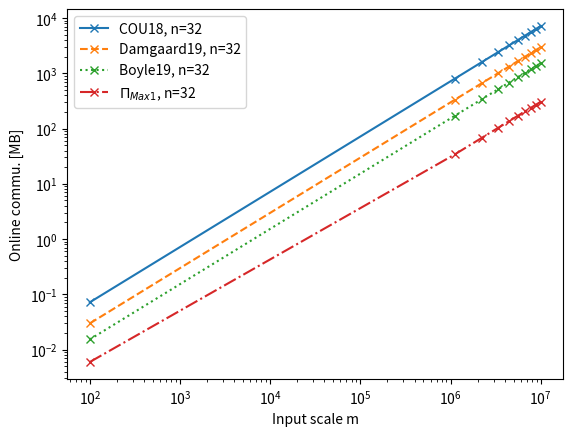

Recreate this plot in Python.
import matplotlib.pyplot as plt
import numpy as np

def max1commuFunc(n):
	return 3*(n**2) -n

# Define the range of x values
x = np.linspace(100, 10000000,num=10)
shape = (10,)

# Define the linear equations

# Note: COU18 online rounds counts the addtion of each secure comparison cost, 
# along with B2A round, one more round for two multiplication
y1 = x*(622+1+4*32)/1024**2

# Note: Damgaard19 online rounds counts the addtion of each secure comparison cost, 
# along with one more round for two multiplication
y2 = x*(6*32-8+4*32)/1024**2
y3 = x*(32+4*32)/1024**2
y4 = (x*32+max1commuFunc(32))/1024**2

y11 = x*(1286+1+4*64)/1024**2
y22 = x*(6*64-8+4*64)/1024**2
y33 = x*(64+4*64)/1024**2
y44 = (x*64+max1commuFunc(64))/1024**2


# Plotting the lines with different line styles and markers
plt.plot(x, y1, linestyle='-', marker='x', label='COU18, n=32')
plt.plot(x, y2, linestyle='--', marker='x', label='Damgaard19, n=32')
plt.plot(x, y3, linestyle=':', marker='x', label='Boyle19, n=32')
plt.plot(x, y4, linestyle='-.', marker='x', label='$\Pi_{Max1}$, n=32')

# plt.plot(x, y11, linestyle='-', marker='^', label='COU18, n=64')
# plt.plot(x, y22, linestyle='--', marker='^', label='Damgaard19, n=64')
# plt.plot(x, y33, linestyle=':', marker='^', label='Boyle19, n=64')
# plt.plot(x, y44, linestyle='-.', marker='^', label='$\Pi_{Max1}$, n=64')

plt.xscale('log')
plt.yscale('log')


# Adding a legend to differentiate the lines
plt.legend(loc='upper left')

# Adding titles and labels
# plt.title('Concrete rounds')
plt.xlabel('Input scale m')
plt.ylabel('Online commu. [MB]')

# Show the plot
plt.show()